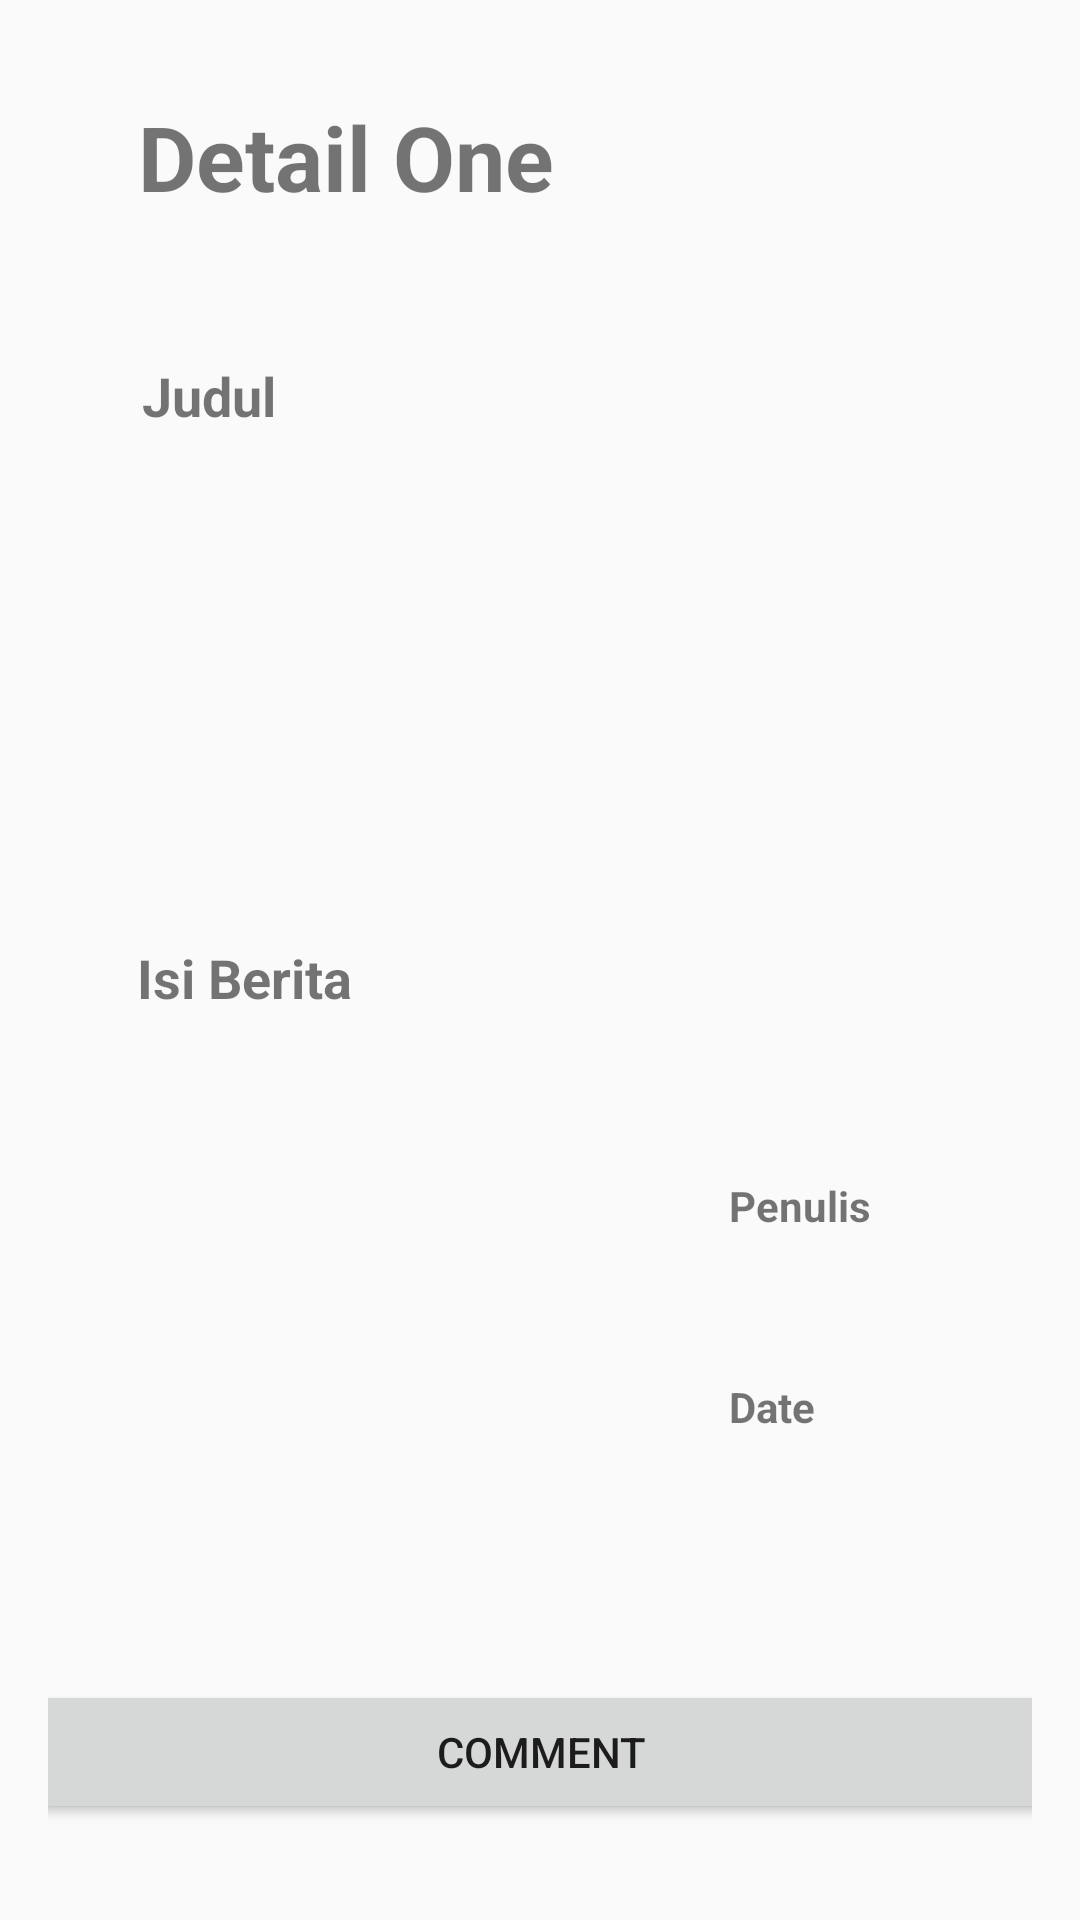

The Android layout XML behind this screen, and the referenced resources:
<!-- AndroidManifest.xml: application theme AppTheme -->
<!-- res/layout/activity_detail_fragment_one.xml -->
<?xml version="1.0" encoding="utf-8"?>
<android.support.constraint.ConstraintLayout xmlns:android="http://schemas.android.com/apk/res/android"
    xmlns:app="http://schemas.android.com/apk/res-auto"
    xmlns:tools="http://schemas.android.com/tools"
    android:id="@+id/activity_detail_fragment_one"
    android:layout_width="match_parent"
    android:layout_height="match_parent"
    android:paddingBottom="@dimen/activity_vertical_margin"
    android:paddingLeft="@dimen/activity_horizontal_margin"
    android:paddingRight="@dimen/activity_horizontal_margin"
    android:paddingTop="@dimen/activity_vertical_margin"
    android:scrollbars="vertical"
    tools:context="com.example.nurporek.app_berita.DetailFragmentOne">


    <TextView
        android:text="Detail One"
        android:layout_width="wrap_content"
        android:layout_height="wrap_content"
        android:id="@+id/textView15"
        android:layout_marginEnd="16dp"
        app:layout_constraintRight_toRightOf="parent"
        android:layout_marginRight="16dp"
        android:layout_marginStart="16dp"
        app:layout_constraintLeft_toLeftOf="parent"
        android:layout_marginLeft="16dp"
        app:layout_constraintBottom_toBottomOf="parent"
        android:layout_marginBottom="16dp"
        android:layout_marginTop="16dp"
        app:layout_constraintTop_toTopOf="parent"
        android:textSize="30sp"
        android:textStyle="normal|bold"
        app:layout_constraintHorizontal_bias="0.09"
        app:layout_constraintVertical_bias="0.0" />

    <TextView
        android:text="Judul"
        android:layout_width="103dp"
        android:layout_height="28dp"
        android:id="@+id/judulone"
        android:layout_marginEnd="16dp"
        app:layout_constraintRight_toRightOf="parent"
        android:layout_marginRight="16dp"
        android:layout_marginStart="16dp"
        app:layout_constraintLeft_toLeftOf="parent"
        android:layout_marginLeft="16dp"
        app:layout_constraintBottom_toBottomOf="parent"
        android:layout_marginBottom="16dp"
        android:layout_marginTop="16dp"
        app:layout_constraintTop_toTopOf="parent"
        app:layout_constraintHorizontal_bias="0.08"
        app:layout_constraintVertical_bias="0.16000003"
        android:textStyle="normal|bold"
        android:textSize="18sp" />

    <TextView
        android:text="Isi Berita"
        android:layout_width="99dp"
        android:layout_height="31dp"
        android:id="@+id/isione"
        android:textSize="18sp"
        android:textStyle="normal|bold"
        android:layout_marginEnd="16dp"
        app:layout_constraintRight_toRightOf="parent"
        android:layout_marginRight="16dp"
        android:layout_marginStart="16dp"
        app:layout_constraintLeft_toLeftOf="parent"
        android:layout_marginLeft="16dp"
        android:layout_marginTop="8dp"
        app:layout_constraintTop_toBottomOf="@+id/gambarone"
        app:layout_constraintBottom_toTopOf="@+id/btn_commentone"
        android:layout_marginBottom="8dp"
        app:layout_constraintHorizontal_bias="0.07"
        app:layout_constraintVertical_bias="0.04" />

    <ImageView
        android:layout_width="291dp"
        android:layout_height="112dp"
        app:srcCompat="@drawable/ic_important_devices_black_24dp"
        android:id="@+id/gambarone"
        android:layout_marginEnd="16dp"
        app:layout_constraintRight_toRightOf="parent"
        android:layout_marginRight="16dp"
        android:layout_marginStart="16dp"
        app:layout_constraintLeft_toLeftOf="parent"
        android:layout_marginLeft="16dp"
        android:layout_marginTop="16dp"
        app:layout_constraintTop_toTopOf="parent"
        app:layout_constraintBottom_toBottomOf="parent"
        android:layout_marginBottom="16dp"
        app:layout_constraintHorizontal_bias="0.55"
        app:layout_constraintVertical_bias="0.33" />

    <TextView
        android:text="Penulis"
        android:layout_width="85dp"
        android:layout_height="30dp"
        android:id="@+id/penulisone"
        android:textStyle="normal|bold"
        android:layout_marginStart="16dp"
        app:layout_constraintLeft_toLeftOf="parent"
        android:layout_marginLeft="16dp"
        android:layout_marginEnd="16dp"
        app:layout_constraintRight_toRightOf="parent"
        android:layout_marginRight="16dp"
        android:layout_marginTop="8dp"
        app:layout_constraintTop_toBottomOf="@+id/gambarone"
        app:layout_constraintBottom_toTopOf="@+id/dateone"
        android:layout_marginBottom="8dp"
        app:layout_constraintHorizontal_bias="1.0"
        app:layout_constraintVertical_bias="0.75" />

    <TextView
        android:text="Date"
        android:layout_width="85dp"
        android:layout_height="29dp"
        android:id="@+id/dateone"
        android:textStyle="normal|bold"
        android:textSize="14sp"
        android:layout_marginStart="16dp"
        app:layout_constraintLeft_toLeftOf="parent"
        android:layout_marginLeft="16dp"
        android:layout_marginEnd="16dp"
        app:layout_constraintRight_toRightOf="parent"
        android:layout_marginRight="16dp"
        android:layout_marginTop="16dp"
        app:layout_constraintTop_toTopOf="parent"
        app:layout_constraintBottom_toTopOf="@+id/btn_commentone"
        android:layout_marginBottom="8dp"
        app:layout_constraintHorizontal_bias="1.0"
        app:layout_constraintVertical_bias="0.87" />

    <Button
        android:text="Comment"
        android:layout_width="340dp"
        android:layout_height="wrap_content"
        android:id="@+id/btn_commentone"
        android:layout_marginEnd="16dp"
        app:layout_constraintRight_toRightOf="parent"
        android:layout_marginRight="16dp"
        android:layout_marginStart="16dp"
        app:layout_constraintLeft_toLeftOf="parent"
        android:layout_marginLeft="16dp"
        android:layout_marginTop="16dp"
        app:layout_constraintTop_toTopOf="parent"
        app:layout_constraintBottom_toBottomOf="parent"
        android:layout_marginBottom="16dp"
        app:layout_constraintVertical_bias="1.0" />
    
</android.support.constraint.ConstraintLayout>
<!-- resources referenced by this layout -->
<resources>
  <dimen name="activity_horizontal_margin">16dp</dimen>
  <dimen name="activity_vertical_margin">16dp</dimen>
  <style name="AppTheme" parent="Theme.AppCompat.Light.DarkActionBar">
          
          <item name="colorPrimary">@color/colorPrimary</item>
          <item name="colorPrimaryDark">@color/colorPrimaryDark</item>
          <item name="colorAccent">@color/colorAccent</item>
          
          
          
          
          
      </style>
  <color name="colorPrimary">#071041</color>
  <color name="colorPrimaryDark">#071041</color>
  <color name="colorAccent">#FF4081</color>
</resources>
